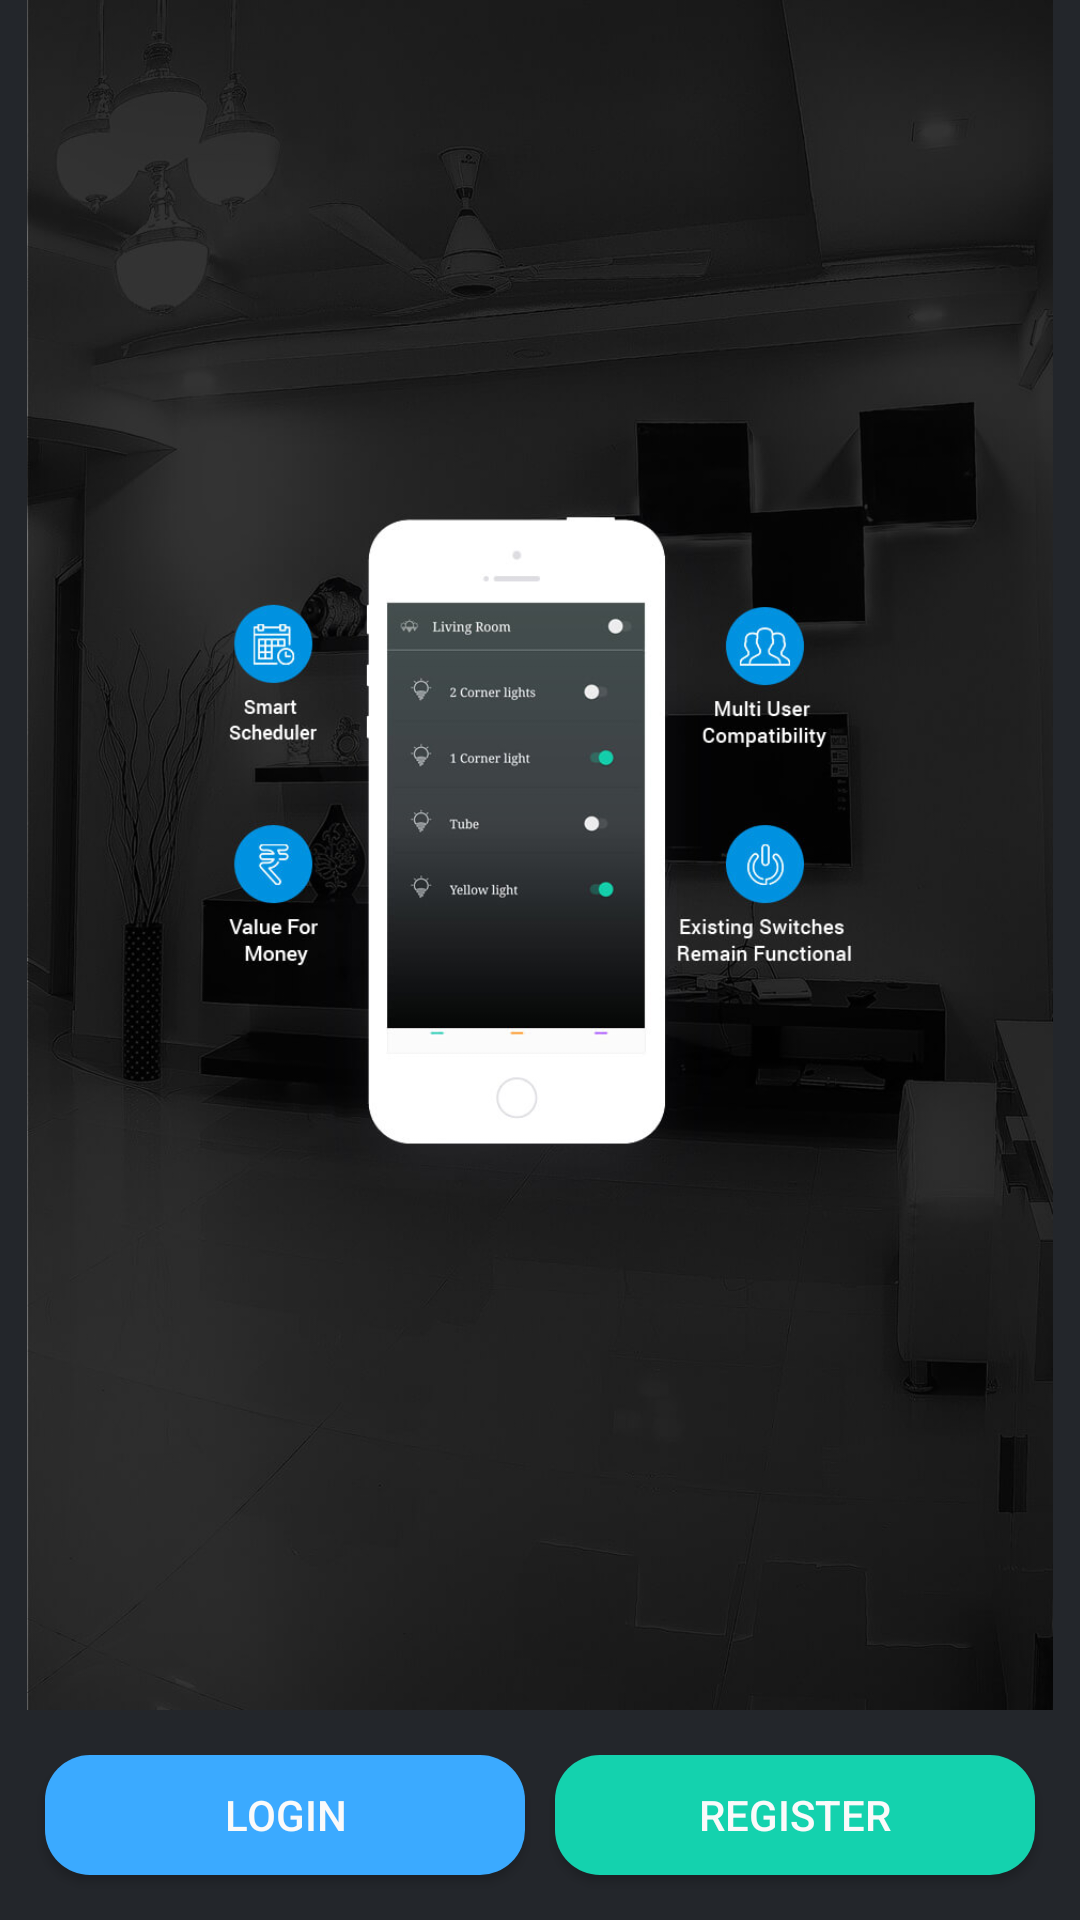

Layout XML and referenced resources for this Android screen:
<!-- AndroidManifest.xml: application theme AppTheme -->
<!-- res/layout/fragment_helper_tab.xml -->
<RelativeLayout xmlns:android="http://schemas.android.com/apk/res/android"
    android:layout_width="match_parent"
    android:layout_height="match_parent"
    android:background="@color/colorPrimaryDark"
    android:orientation="vertical">



    <ImageView
        android:layout_above="@id/llButton"
        android:id="@+id/ivInfo"
        android:layout_width="match_parent"
        android:layout_height="match_parent"
        android:src="@mipmap/info_screen_3" />

    <LinearLayout
        android:id="@+id/llButton"
        android:layout_width="match_parent"
        android:layout_height="wrap_content"
        android:layout_alignParentBottom="true"
        android:orientation="vertical">

        <LinearLayout
            android:layout_width="match_parent"
            android:layout_height="wrap_content"
            android:gravity="center">

            <Button
                android:id="@+id/btnOrderNow"
                android:layout_width="200dp"
                android:layout_height="40dp"
                android:layout_gravity="center"
                android:background="@drawable/button_style"
                android:gravity="center"
                android:text="ORDER NOW"
                android:visibility="gone"
                android:textColor="@color/white" />
        </LinearLayout>

        <LinearLayout
            android:layout_width="match_parent"
            android:layout_height="wrap_content"
            android:orientation="horizontal"
            android:padding="10dp"

            >

            <Button
                android:id="@+id/btnLogin"
                android:layout_width="200dp"
                android:layout_height="40dp"
                android:background="@drawable/button_style"
                android:layout_weight="1"
                android:layout_margin="5dp"
                android:gravity="center"
                android:text="LOGIN"
                android:textColor="@color/white" />

            <Button
                android:id="@id/btnRegister"
                android:layout_width="200dp"
                android:layout_height="40dp"
                android:background="@drawable/green_button_style"
                android:layout_weight="1"
                android:layout_margin="5dp"
                android:gravity="center"
                android:text="REGISTER"
                android:textColor="@color/white" />


        </LinearLayout>
    </LinearLayout>
</RelativeLayout>
<!-- resources referenced by this layout -->
<resources>
  <color name="colorPrimaryDark">#23262b</color>
  <color name="white">#fafafa</color>
  <!-- drawable button_style (drawable) -->
  <?xml version="1.0" encoding="utf-8"?>
  <shape xmlns:android="http://schemas.android.com/apk/res/android"
      android:shape="rectangle" android:padding="10dp">
      <solid android:color="#3baaff"/>
      <corners
          android:bottomRightRadius="15dp"
          android:bottomLeftRadius="15dp"
          android:topLeftRadius="15dp"
          android:topRightRadius="15dp"/>
  </shape>
  <!-- drawable green_button_style (drawable) -->
  <?xml version="1.0" encoding="utf-8"?>
  <shape xmlns:android="http://schemas.android.com/apk/res/android"
      android:shape="rectangle" android:padding="10dp">
      <solid android:color="#14D2AE"/>
      <corners
          android:bottomRightRadius="15dp"
          android:bottomLeftRadius="15dp"
          android:topLeftRadius="15dp"
          android:topRightRadius="15dp"/>
  </shape>
  <!-- mipmap info_screen_3: jpg bitmap (mipmap-hdpi, 30828 bytes) -->
  <style name="AppTheme" parent="Theme.AppCompat.Light.NoActionBar">
  
          <item name="colorPrimary">@color/colorPrimary</item>
          <item name="colorPrimaryDark">@color/colorPrimaryDark</item>
          <item name="colorAccent">@color/colorAccent</item>
          <item name="android:popupMenuStyle">@style/PopupMenu</item>
          <item name="textAppearanceLargePopupMenu">@style/myPopupMenuTextAppearanceLarge</item>
          <item name="android:textAppearanceLargePopupMenu">@style/myPopupMenuTextAppearanceLarge
          </item>
          <item name="textAppearanceSmallPopupMenu">@style/myPopupMenuTextAppearanceSmall</item>
          <item name="android:textAppearanceSmallPopupMenu">@style/myPopupMenuTextAppearanceSmall
          </item>
  
      </style>
  <color name="colorPrimary">#00000000</color>
  <color name="colorAccent">#14D2AE</color>
  <style name="PopupMenu" parent="@android:style/Widget.PopupMenu">
          <item name="android:itemBackground">@drawable/pop_up_back</item>
      </style>
  <style name="myPopupMenuTextAppearanceLarge" parent="@style/TextAppearance.AppCompat.Light.Widget.PopupMenu.Large">
          <item name="android:textColor">#FFFFFF</item>
      </style>
  <style name="myPopupMenuTextAppearanceSmall" parent="@style/TextAppearance.AppCompat.Light.Widget.PopupMenu.Small">
          <item name="android:textColor">#FFFFFF</item>
      </style>
  <!-- drawable pop_up_back (drawable-v24) -->
  <?xml version="1.0" encoding="utf-8"?>
  <selector
      xmlns:android="http://schemas.android.com/apk/res/android">
      <item android:state_pressed="true">
          <color
              android:color="@color/appTheme"/>
      </item>
      <item>
          <color
              android:color="@color/colorPrimaryDark"/>
      </item>
  </selector>
  <color name="appTheme">#515761</color>
</resources>
